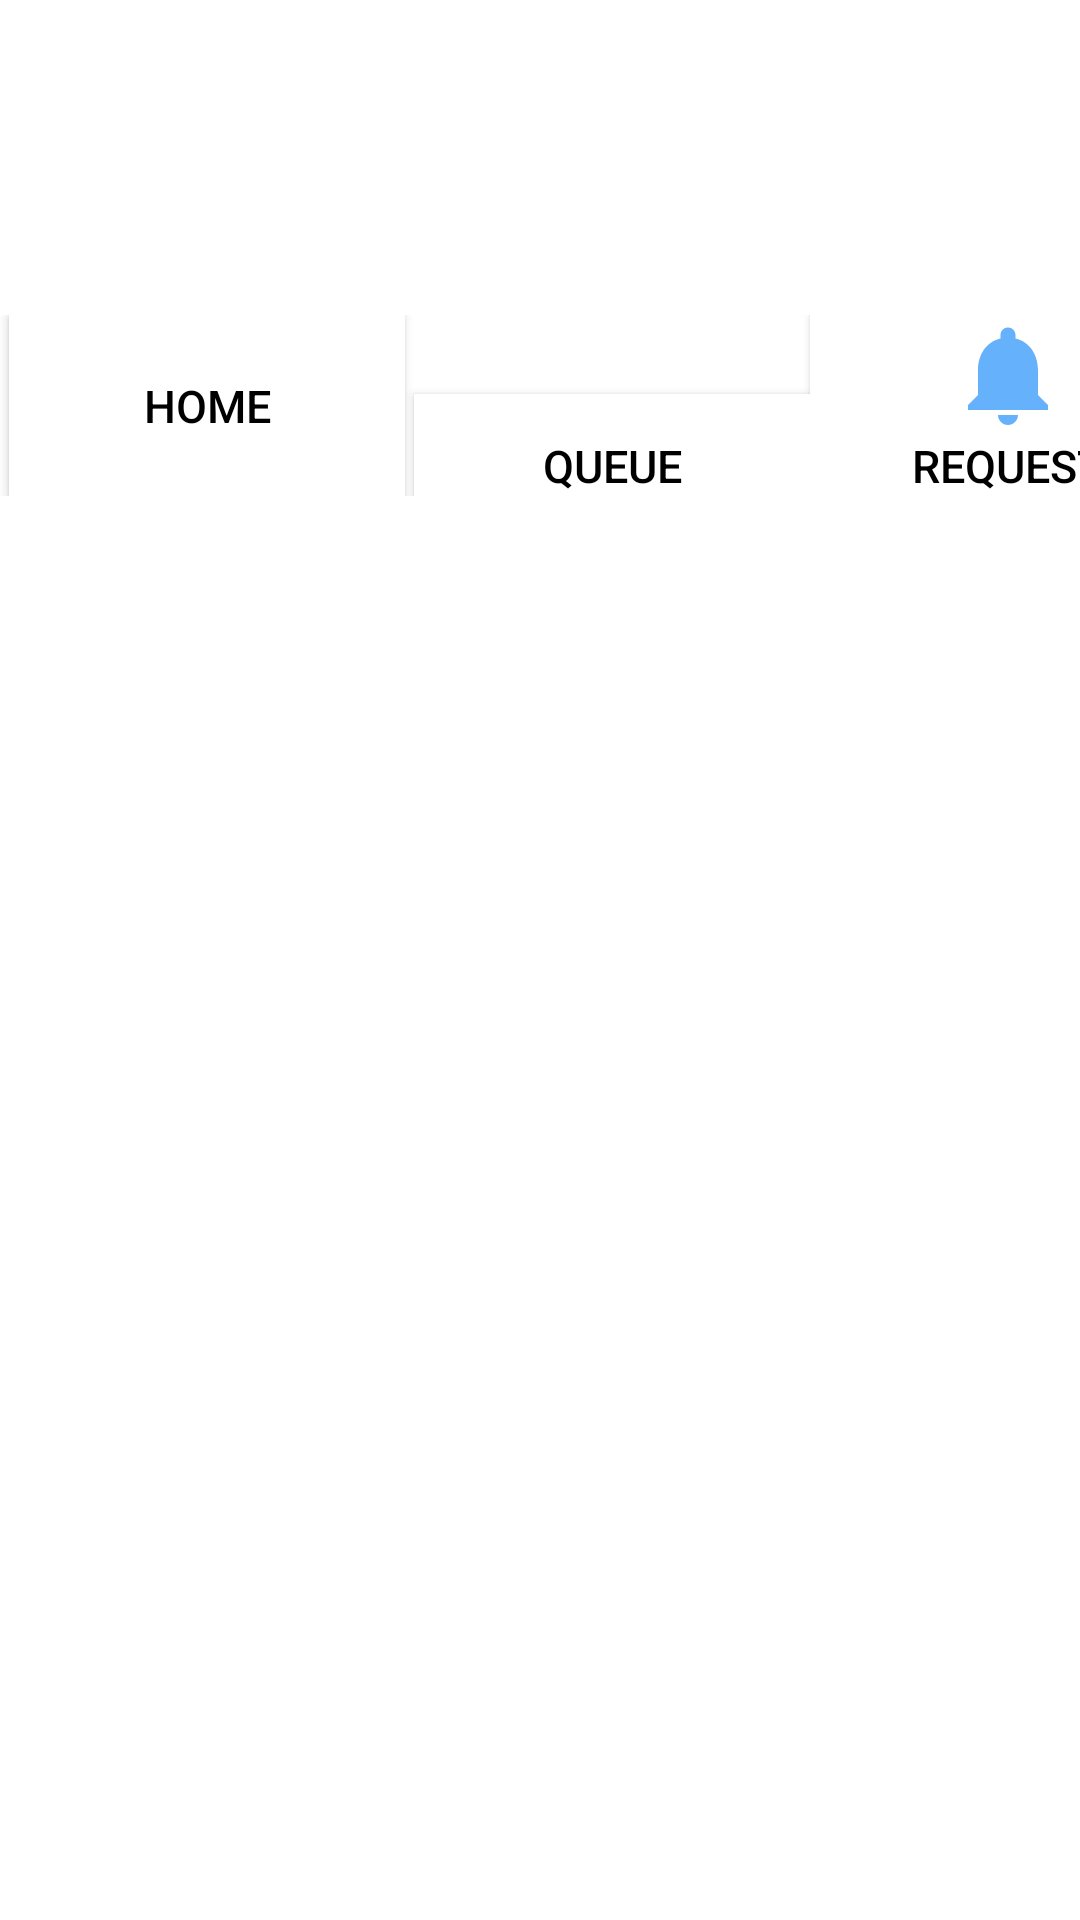

Layout XML and referenced resources for this Android screen:
<!-- AndroidManifest.xml: application theme Theme.QueueManager -->
<!-- res/layout/business_landing.xml -->
<?xml version="1.0" encoding="utf-8"?>
<LinearLayout xmlns:android="http://schemas.android.com/apk/res/android"
    xmlns:tools="http://schemas.android.com/tools"
    android:orientation="vertical"
    android:layout_width="match_parent"
    android:layout_height="match_parent">


































































    <FrameLayout
        android:layout_width="match_parent"
        android:layout_height="wrap_content"
        android:id="@+id/fragment"
        android:name="com.example.queuemanager.FragmentManager1"
        />



    <LinearLayout
        android:layout_width="match_parent"
        android:layout_height="wrap_content"
        android:layout_marginTop="105dp"
        android:orientation="horizontal">

        <Button
            android:id="@+id/btnhome"
            android:layout_width="132dp"
            android:layout_height="match_parent"
            android:layout_marginLeft="3dp"
            android:background="@color/white"
            android:drawableTop="@drawable/home"
            android:text="home"
            android:textColor="@color/black"
            android:textSize="15dp"
            tools:ignore="HardcodedText,RtlHardcoded" />

        <Button
            android:id="@+id/btnqueue"
            android:layout_width="132dp"
            android:layout_height="wrap_content"
            android:layout_marginLeft="3dp"
            android:background="@color/white"
            android:drawableTop="@drawable/queue"
            android:text="queue"
            android:textColor="@color/black"
            android:textSize="15dp"
            tools:ignore="HardcodedText,RtlHardcoded"

            />

        <Button
            android:id="@+id/btnrequest"
            android:layout_width="132dp"
            android:layout_height="wrap_content"
            android:background="@color/white"
            android:drawableTop="@drawable/request"
            android:text="request"
            android:textColor="@color/black"
            android:textSize="15dp"
            tools:ignore="HardcodedText,RtlHardcoded" />

    </LinearLayout>


</LinearLayout>
<!-- resources referenced by this layout -->
<resources>
  <color name="black">#FF000000</color>
  <color name="white">#FFFFFFFF</color>
  <!-- drawable request (drawable) -->
  <vector android:height="40dp" android:tint="#65B1FB"
      android:viewportHeight="24" android:viewportWidth="24"
      android:width="40dp" xmlns:android="http://schemas.android.com/apk/res/android">
      <path android:fillColor="@android:color/white" android:pathData="M12,22c1.1,0 2,-0.9 2,-2h-4c0,1.1 0.89,2 2,2zM18,16v-5c0,-3.07 -1.64,-5.64 -4.5,-6.32L13.5,4c0,-0.83 -0.67,-1.5 -1.5,-1.5s-1.5,0.67 -1.5,1.5v0.68C7.63,5.36 6,7.92 6,11v5l-2,2v1h16v-1l-2,-2z"/>
  </vector>
  <style name="Theme.QueueManager" parent="Theme.MaterialComponents.DayNight.DarkActionBar">
          
          <item name="colorPrimary">@color/purple_500</item>
          <item name="colorPrimaryVariant">@color/purple_700</item>
          <item name="colorOnPrimary">@color/white</item>
          
          <item name="colorSecondary">@color/teal_200</item>
          <item name="colorSecondaryVariant">@color/teal_700</item>
          <item name="colorOnSecondary">@color/black</item>
          
          <item name="android:statusBarColor">?attr/colorPrimaryVariant</item>
          
      </style>
  <color name="purple_500">#FF6200EE</color>
  <color name="purple_700">#FF3700B3</color>
  <color name="teal_200">#FF03DAC5</color>
  <color name="teal_700">#FF018786</color>
</resources>
